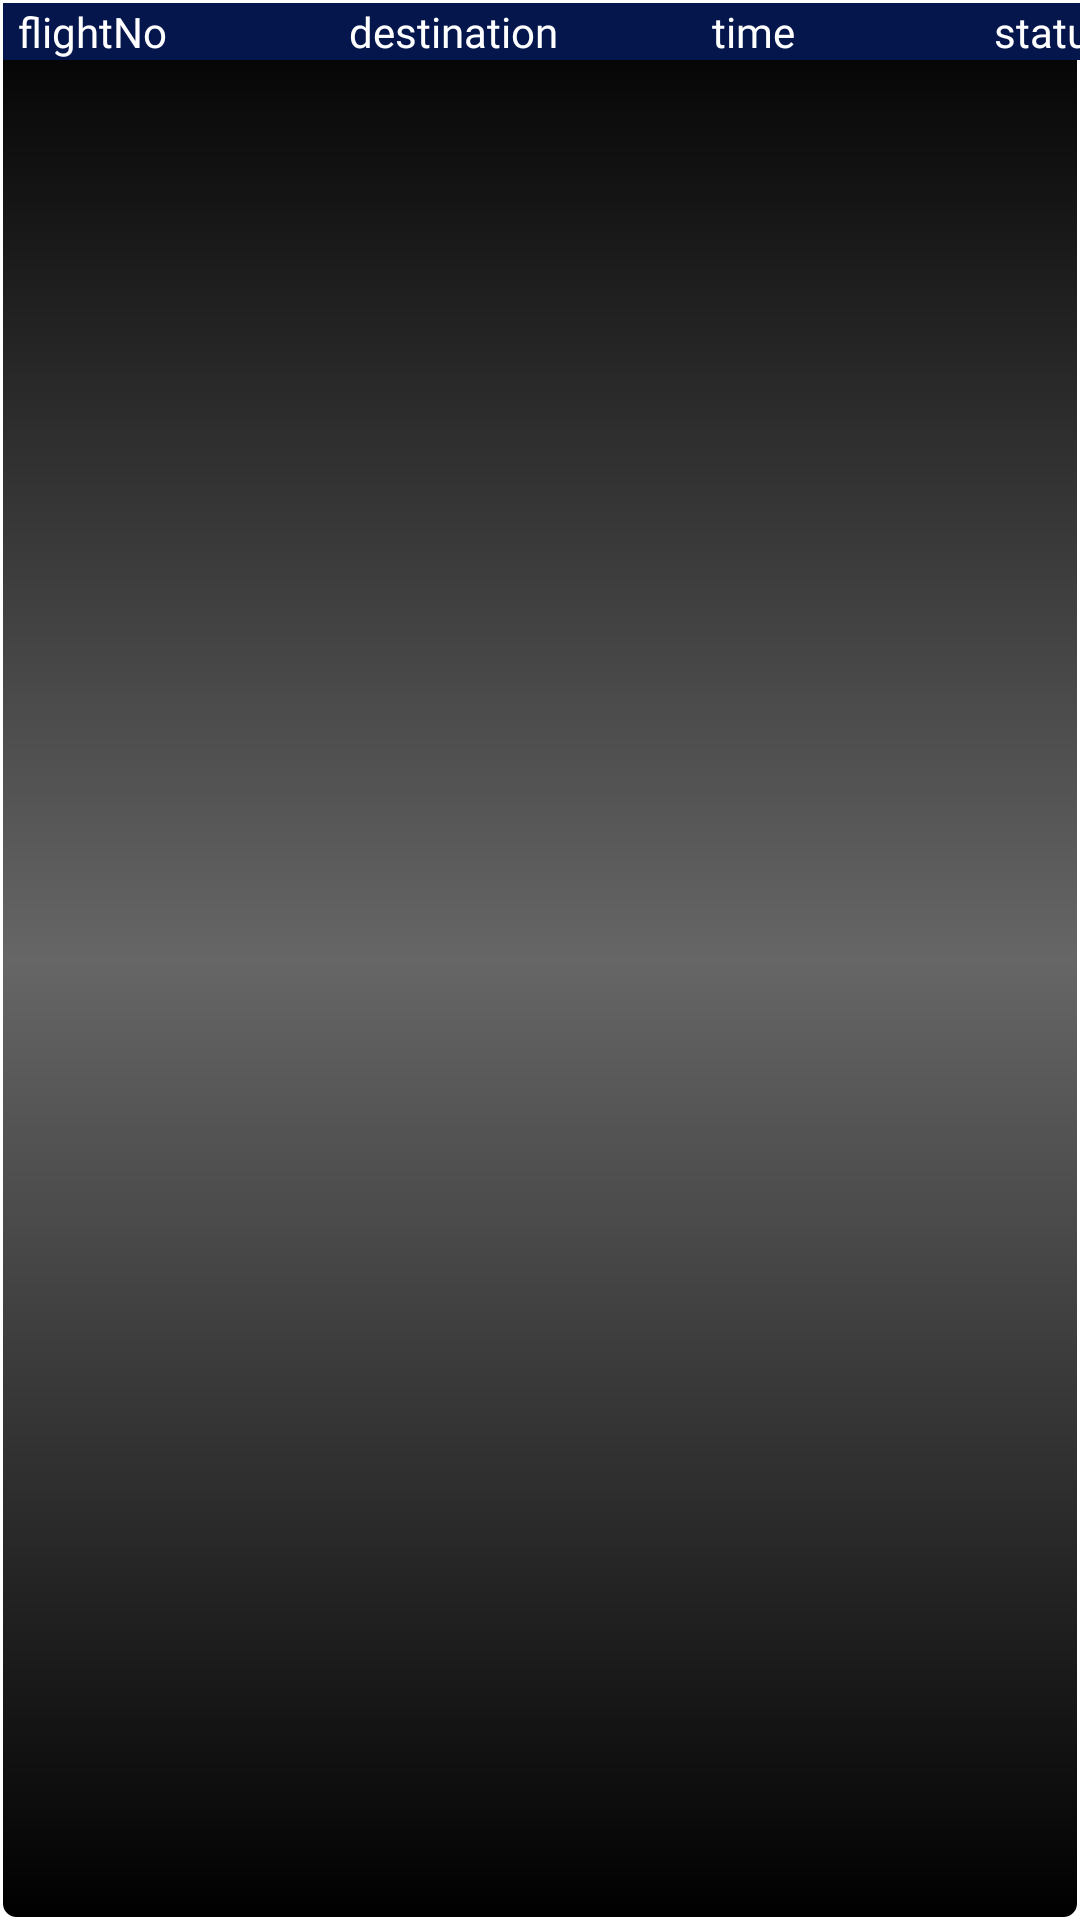

Layout XML and referenced resources for this Android screen:
<!-- AndroidManifest.xml: application theme AppTheme -->
<!-- res/layout/timetable_flight.xml -->
<?xml version="1.0" encoding="utf-8"?>
<GridLayout xmlns:android="http://schemas.android.com/apk/res/android"
            android:layout_width="match_parent"
            android:layout_height="match_parent"
            android:id="@+id/flightInsideTimeTable"
            android:background="@drawable/timetable_title"
            android:layout_margin="2dp"
            android:columnCount="4">

    <LinearLayout
            android:layout_marginTop="1dp"
            android:layout_marginBottom="2dp"
            android:layout_marginLeft="1dp"
            android:background="@color/lhDeepBlue">
    <TextView
            android:paddingLeft="5dp"
            android:layout_height="match_parent"
            android:fontFamily="@font/cabin_medium"
            android:id="@+id/flightInsideTimeTable_flightNo"
            android:text="flightNo"
            android:textColor="@color/white"
            android:layout_gravity="left"
            android:layout_width="100dp"/>
    </LinearLayout>

    <LinearLayout
            android:layout_marginTop="1dp"
            android:layout_marginBottom="2dp"
            android:background="@color/lhDeepBlue">
        <TextView
                android:text="destination"
                android:layout_height="match_parent"
                android:fontFamily="@font/cabin_medium"
                android:id="@+id/flightInsideTimeTable_destination"
                android:textColor="@color/white"
                android:layout_gravity="left"
                android:layout_width="100dp" android:textAlignment="center"/>
    </LinearLayout>

    <LinearLayout
            android:layout_marginTop="1dp"
            android:layout_marginBottom="2dp"
            android:background="@color/lhDeepBlue">
        <TextView
                android:text="time"
                android:layout_height="match_parent"
                android:fontFamily="@font/cabin_medium"
                android:id="@+id/flightInsideTimeTable_time"
                android:layout_gravity="left"
                android:textColor="@color/white"
                android:layout_width="100dp" android:textAlignment="center"/>
    </LinearLayout>

    <LinearLayout
            android:layout_marginTop="1dp"
            android:layout_marginBottom="2dp"
            android:background="@color/lhDeepBlue">
        <TextView
                android:text="status"
                android:layout_height="match_parent"
                android:textColor="@color/white"
                android:fontFamily="@font/cabin_medium"
                android:id="@+id/flightInsideTimeTable_status"
                android:layout_gravity="left"
                android:layout_width="100dp" android:textAlignment="center"/>
    </LinearLayout>
</GridLayout>
<!-- resources referenced by this layout -->
<resources>
  <color name="lhDeepBlue">#05164D</color>
  <color name="white">#FFFFFF</color>
  <!-- drawable timetable_title (drawable) -->
  <?xml version="1.0" encoding="utf-8"?>
  <shape xmlns:android="http://schemas.android.com/apk/res/android">
      <gradient android:angle="90"
                android:centerColor="@color/lhGray7"
                android:startColor="@color/black"
                android:endColor="@color/black"/>
      <corners android:radius="5dp" />
      <stroke android:color="@color/white"
              android:width="1dp"/>
  </shape>
  <style name="AppTheme" parent="Theme.MaterialComponents.Light.NoActionBar">
          
          <item name="colorPrimary">@color/lhDeepBlue</item>
          <item name="colorPrimaryDark">@color/secondaryMaterialDarkColor</item>
          <item name="colorAccent">@color/lhDeepBlue</item>
          <item name="android:textColorHighlight">@color/lhBlue6</item>
          <item name="toolbarStyle">@style/MyToolbar</item>
          <item name="android:windowContentTransitions">true</item>
  
          <item name="android:dialogTheme">@style/MyDialogTheme</item>
          <item name="android:datePickerStyle">@style/MyDatePicker</item>
          <item name="android:statusBarColor">@color/primaryMaterialDarkColor</item>
          <item name="android:timePickerDialogTheme">@style/MyTimePicker</item>
      </style>
  <color name="lhGray7">#666666</color>
  <color name="black">#000000</color>
  <color name="secondaryMaterialDarkColor">#bebebe</color>
  <color name="lhBlue6">#849ac2</color>
  <style name="MyToolbar" parent="Widget.MaterialComponents.Toolbar">
          <item name="android:fontFamily">@font/cabin_medium</item>
          <item name="android:textStyle">normal</item>
          <item name="android:background">@color/primaryMaterialColor</item>
      </style>
  <style name="MyDialogTheme" parent="android:Theme.Material.Dialog">
          <item name="android:datePickerStyle">@style/MyDatePicker</item>
      </style>
  <style name="MyDatePicker" parent="android:Widget.DatePicker">
          <item name="android:datePickerMode">spinner</item>
          <item name="android:buttonStyle">@drawable/missingparamsbutton</item>
      </style>
  <color name="primaryMaterialDarkColor">#000025</color>
  <style name="MyTimePicker" parent="android:Widget.Material.TimePicker">
          <item name="android:timePickerMode">spinner</item>
          <item name="android:windowIsFloating">true</item>
          <item name="android:colorAccent">@color/lhDeepBlue</item>
      </style>
  <color name="primaryMaterialColor">#05154c</color>
  <!-- drawable missingparamsbutton (drawable) -->
  <?xml version="1.0" encoding="utf-8"?>
  <ripple xmlns:android="http://schemas.android.com/apk/res/android"
          android:color="@color/lhGray1">
  
      <item>
          <shape android:shape="rectangle">
              <solid android:color="@color/lhYellow" />
          </shape>
      </item>
  
  </ripple>
  <color name="lhGray1">#d4d4d4</color>
  <color name="lhYellow">#FFAD00</color>
</resources>
